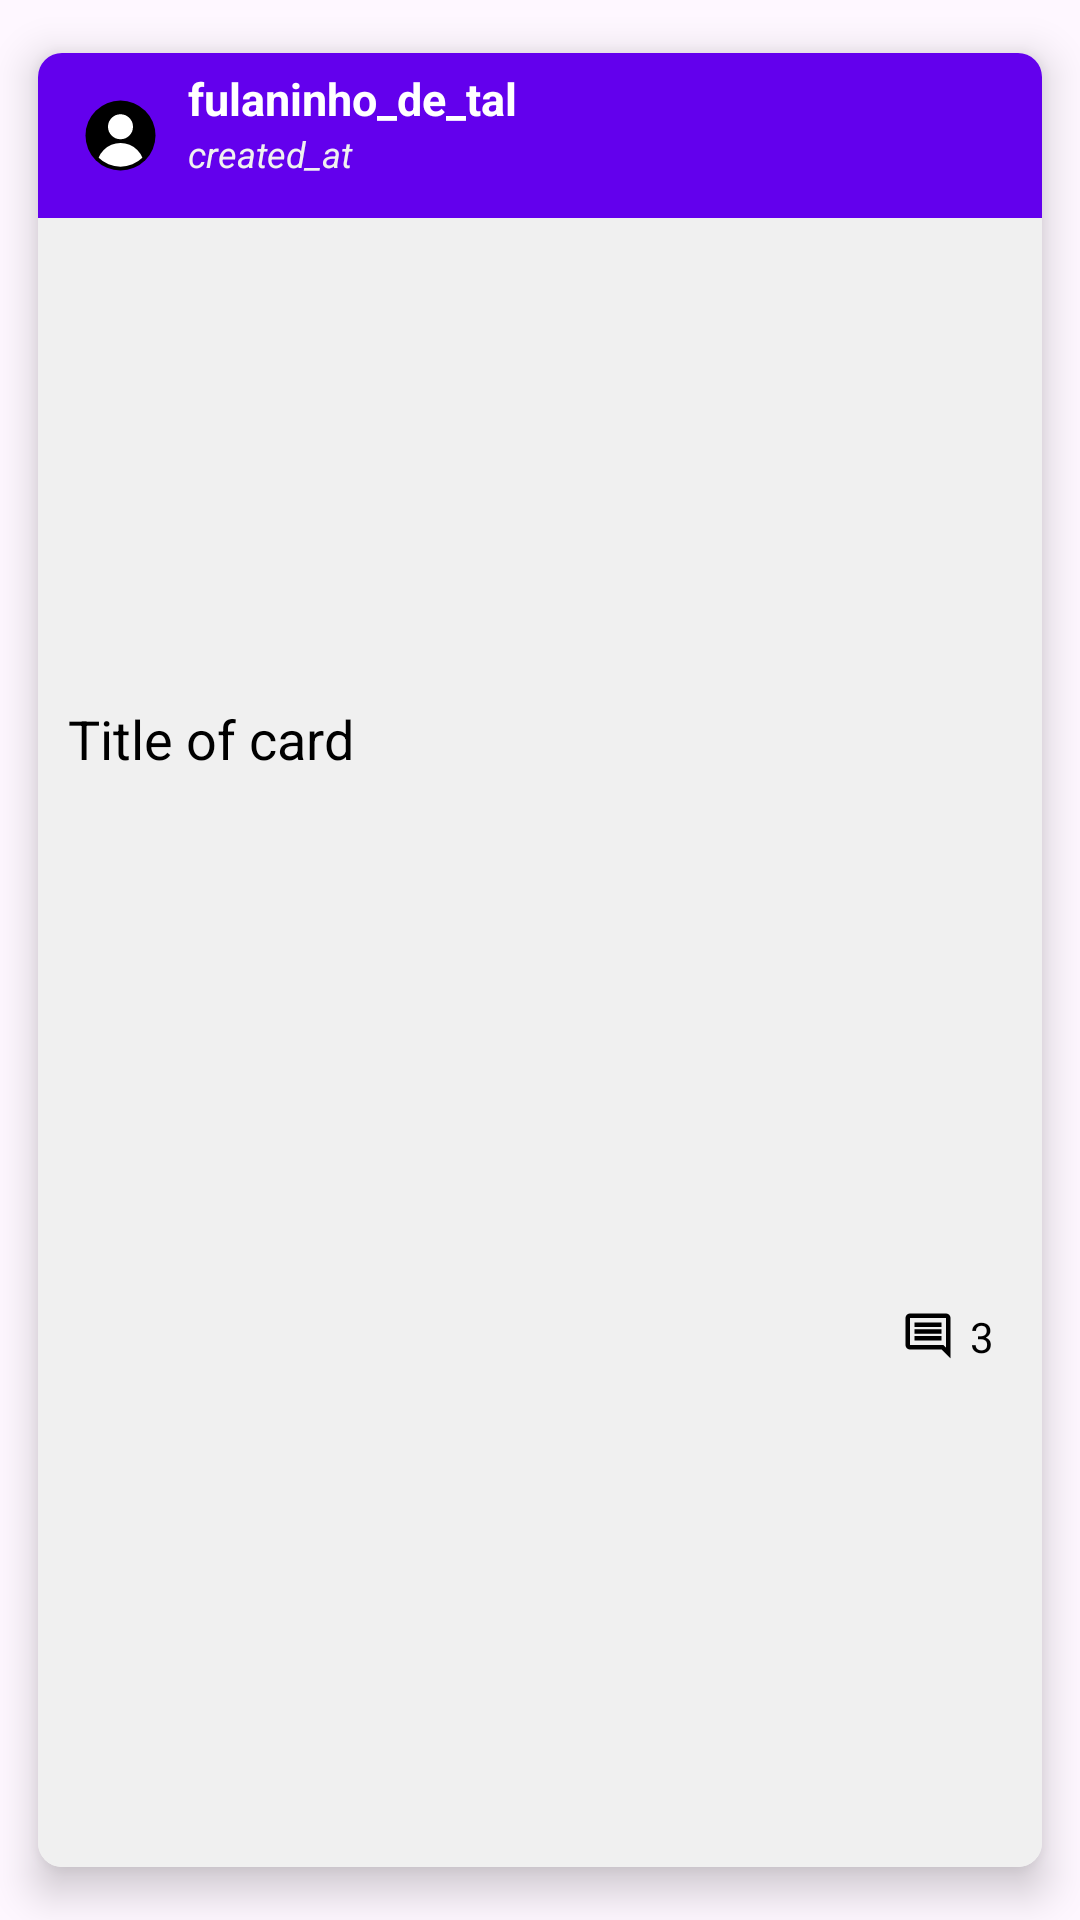

This screen was rendered from an Android layout file. Write that file and the resources it references.
<!-- AndroidManifest.xml: application theme Base.Theme._20232projfinalhushhushapp -->
<!-- res/layout/card_hush_hush.xml -->
<?xml version="1.0" encoding="utf-8"?>
<androidx.cardview.widget.CardView xmlns:android="http://schemas.android.com/apk/res/android"
    android:id="@+id/card_hush_hush"
    xmlns:app="http://schemas.android.com/apk/res-auto"
    android:layout_width="match_parent"
    android:layout_height="wrap_content"
    android:background="@color/white"
    app:cardCornerRadius="8dp"
    app:cardElevation="8dp"
    app:cardMaxElevation="10dp"
    app:cardPreventCornerOverlap="true"
    app:cardUseCompatPadding="true"
    android:padding="2dp">

    <androidx.constraintlayout.widget.ConstraintLayout
        android:layout_width="match_parent"
        android:layout_height="match_parent"
        android:background="@color/light_gray">

        <LinearLayout
            android:id="@+id/general_info"
            android:layout_width="match_parent"
            android:layout_height="wrap_content"
            app:layout_constraintTop_toTopOf="parent"
            app:layout_constraintStart_toStartOf="parent"
            app:layout_constraintEnd_toEndOf="parent"
            android:background="@color/purple"
            android:padding="5dp">

            <ImageView
                android:layout_width="wrap_content"
                android:layout_height="wrap_content"
                android:src="@drawable/profile_2_small"
                android:layout_margin="10dp"
                android:layout_gravity="center_vertical"/>

            <LinearLayout
                android:layout_width="match_parent"
                android:layout_height="wrap_content"
                android:orientation="vertical">

                <TextView
                    android:id="@+id/username"
                    android:layout_width="match_parent"
                    android:layout_height="wrap_content"
                    android:text="fulaninho_de_tal"
                    android:textStyle="bold"
                    android:textSize="15sp"
                    android:textColor="@color/white"
                    android:gravity="center_vertical"/>

                <TextView
                    android:id="@+id/created_at"
                    android:layout_width="match_parent"
                    android:layout_height="wrap_content"
                    android:text="created_at"
                    android:textColor="@color/light_gray"
                    android:textStyle="italic"
                    android:textSize="12sp"/>
            </LinearLayout>
        </LinearLayout>

        <TextView
            android:id="@+id/textView_title_of_hush_hush_in_card"
            android:layout_width="match_parent"
            android:layout_height="wrap_content"
            android:text="Title of card"
            android:textSize="18sp"
            android:layout_margin="10dp"
            android:textColor="@color/black"
            app:layout_constraintTop_toBottomOf="@id/general_info"
            app:layout_constraintStart_toStartOf="parent"
            app:layout_constraintEnd_toEndOf="parent"
            app:layout_constraintBottom_toTopOf="@id/comments_count"/>

        <TextView
            android:id="@+id/comments_count"
            android:layout_width="wrap_content"
            android:layout_height="wrap_content"
            android:drawableStart="@drawable/comment_icon"
            android:drawablePadding="5dp"
            android:text="3"
            android:textColor="@color/black"
            android:padding="16dp"
            android:gravity="end"
            app:layout_constraintTop_toBottomOf="@id/textView_title_of_hush_hush_in_card"
            app:layout_constraintBottom_toBottomOf="parent"
            app:layout_constraintEnd_toEndOf="parent"/>
    </androidx.constraintlayout.widget.ConstraintLayout>
</androidx.cardview.widget.CardView>
<!-- resources referenced by this layout -->
<resources>
  <color name="black">#FF000000</color>
  <color name="light_gray">#F0F0F0</color>
  <color name="purple">#6300ed</color>
  <color name="white">#FFFFFFFF</color>
  <!-- drawable comment_icon (drawable) -->
  <vector xmlns:android="http://schemas.android.com/apk/res/android"
      android:width="18dp"
      android:height="18dp"
      android:viewportWidth="960"
      android:viewportHeight="960">
    <path
        android:fillColor="#FF000000"
        android:pathData="M240,560h480v-80L240,480v80ZM240,440h480v-80L240,360v80ZM240,320h480v-80L240,240v80ZM880,880 L720,720L160,720q-33,0 -56.5,-23.5T80,640v-480q0,-33 23.5,-56.5T160,80h640q33,0 56.5,23.5T880,160v720ZM160,640h594l46,45v-525L160,160v480ZM160,640v-480,480Z"/>
  </vector>
  <!-- drawable profile_2_small (drawable) -->
  <vector xmlns:android="http://schemas.android.com/apk/res/android"
      android:width="25dp"
      android:height="25dp"
      android:viewportWidth="600"
      android:viewportHeight="600">
    <path
        android:pathData="M300,300m-280,0a280,280 0,1 1,560 0a280,280 0,1 1,-560 0"
        android:fillColor="#000000"/>
    <path
        android:pathData="M300,230m-100,0a100,100 0,1 1,200 0a100,100 0,1 1,-200 0"
        android:fillColor="#ffffff"/>
    <group>
      <clip-path
          android:pathData="M300,300m-250,0a250,250 0,1 1,500 0a250,250 0,1 1,-500 0"/>
      <path
          android:pathData="M300,550m-190,0a190,190 0,1 1,380 0a190,190 0,1 1,-380 0"
          android:fillColor="#ffffff"/>
    </group>
  </vector>
  <style name="Base.Theme._20232projfinalhushhushapp" parent="Theme.Material3.DayNight.NoActionBar">
          
          
      </style>
</resources>
